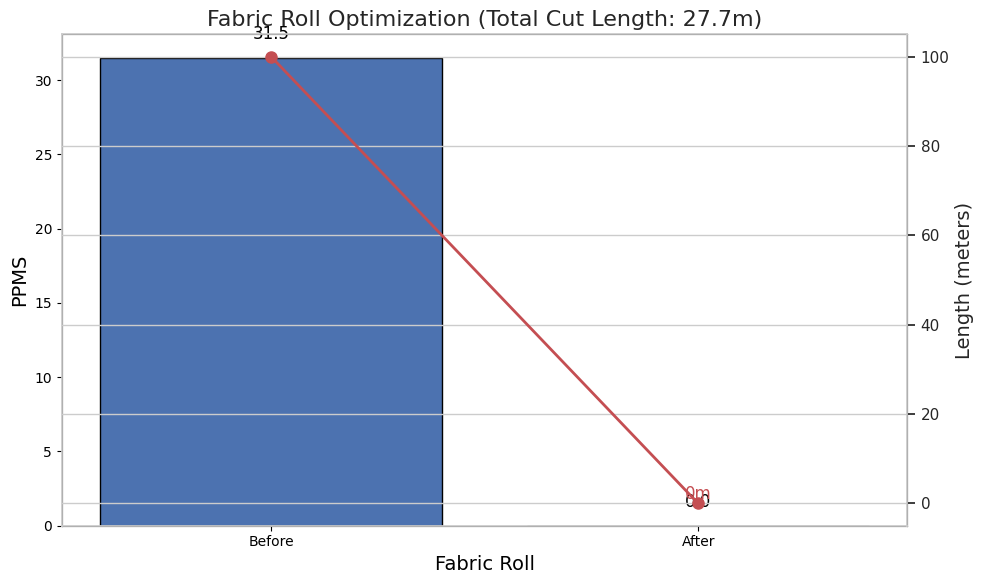
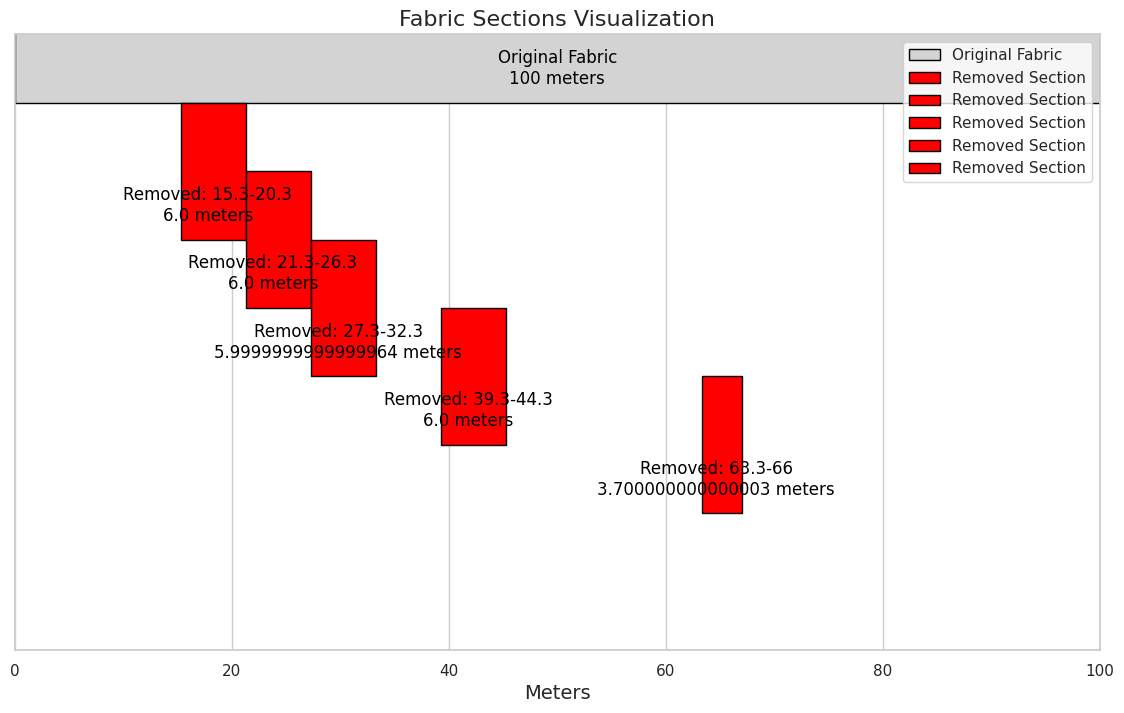

Here is the Python script that generated these plots, in order:
import matplotlib.pyplot as plt
import matplotlib.patches as patches
import seaborn as sns

# Function to calculate PPMS
def calculate_ppms(defects, length, width):
    total_defect_points = sum(defect['points'] for defect in defects)
    if length != 0 and width != 0:
        ppms = (total_defect_points * 100) / (length * width)
    else:
        ppms = 0
    return ppms

# Function to calculate the defect density for a given section
def calculate_section_ppms(defects, start, end, width):
    section_length = end - start + 1
    section_points = sum(defect['points'] for defect in defects if defect['from'] >= start and defect['to'] <= end)
    section_ppms = (section_points * 100) / (section_length * width)
    return section_ppms

# Function to find multiple high-density sections and combine them
def find_combined_highest_density_sections(defects, width, num_sections, max_gap):
    sections = []
    remaining_defects = defects[:]
    
    for _ in range(num_sections):
        max_density = 0
        best_section = (0, 0)
        
        for i in range(len(remaining_defects)):
            for j in range(i, len(remaining_defects)):
                start = remaining_defects[i]['from']
                end = remaining_defects[j]['to']
                if end - start <= max_gap:
                    density = calculate_section_ppms(remaining_defects, start, end, width)
                    if density > max_density:
                        max_density = density
                        best_section = (start, end)
        
        if best_section != (0, 0):
            sections.append(best_section)
            # Remove the found section from the list of defects
            remaining_defects = [d for d in remaining_defects if d['from'] > best_section[1] or d['to'] < best_section[0]]
    
    if sections:
        combined_start = min(start for start, end in sections)
        combined_end = max(end for start, end in sections)
        return [(combined_start, combined_end)]
    else:
        return []

# Function to remove sections from the fabric, considering usable sub-sections
def remove_sections(defects, length, width, sections, min_usable_length, max_gap):
    new_defects = defects[:]
    total_cut_length = 0
    removed_sections = []
    kept_sections = []
    
    for start, end in sections:
        # Check if the section can be split
        sub_start = start
        while sub_start <= end:
            sub_end = min(sub_start + max_gap, end)
            section_ppms = calculate_section_ppms(new_defects, sub_start, sub_end, width)
            if section_ppms > THRESHOLD_PPMS:
                removed_sections.append((sub_start, sub_end))
                total_cut_length += (sub_end - sub_start + 1)
            else:
                if (sub_end - sub_start + 1) >= min_usable_length:
                    kept_sections.append((sub_start, sub_end))
            sub_start = sub_end + 1
    
    # Re-calculate new defects and length
    new_defects = [d for d in new_defects if not any(start <= d['from'] <= end for start, end in removed_sections)]
    new_length = sum(end - start + 1 for start, end in kept_sections)
    
    return new_defects, new_length, total_cut_length, removed_sections, kept_sections

# Function to plot the original, remaining, and removed fabric sections
def plot_fabric_sections(original_length, remaining_length, removed_sections, kept_sections, width):
    fig, ax = plt.subplots(figsize=(14, 8))
    
    sns.set(style="whitegrid")

    # Plot original fabric
    ax.add_patch(patches.Rectangle((0, 2), original_length, width, edgecolor='black', facecolor='lightgrey', label='Original Fabric'))
    ax.text(original_length / 2, 2.5, f'Original Fabric\n{original_length} meters', horizontalalignment='center', verticalalignment='center', fontsize=12, color='black')

    # Plot remaining fabric
    for start, end in kept_sections:
        ax.add_patch(patches.Rectangle((start, 1), end - start + 1, width, edgecolor='black', facecolor='lightgreen', label='Remaining Fabric'))
        ax.text((start + end) / 2, 1.5, f'{end - start + 1} meters', horizontalalignment='center', verticalalignment='center', fontsize=12, color='black')

    # Plot removed sections
    y_offset = 0
    for start, end in removed_sections:
        ax.add_patch(patches.Rectangle((start, y_offset), end - start + 1, width, edgecolor='black', facecolor='red', label='Removed Section'))
        ax.text((start + end) / 2, y_offset + 0.5, f'Removed: {start}-{end}\n{end - start + 1} meters', horizontalalignment='center', verticalalignment='center', fontsize=12, color='black')
        y_offset -= 1
    
    ax.set_xlim(0, original_length)
    ax.set_ylim(y_offset - 1, 3)
    ax.set_xlabel('Meters', fontsize=14)
    ax.set_yticks([])
    ax.legend(loc='upper right')
    plt.title('Fabric Sections Visualization', fontsize=16)
    plt.show()

# Function to plot PPMS and lengths
def plot_ppms(before_ppms, after_ppms, original_length, new_length, cut_length):
    fig, ax1 = plt.subplots(figsize=(10, 6))

    sns.set(style="whitegrid")

    ax1.set_xlabel('Fabric Roll', fontsize=14)
    ax1.set_ylabel('PPMS', fontsize=14)
    bars = ax1.bar(['Before', 'After'], [before_ppms, after_ppms], color=['#4c72b0', '#55a868'], edgecolor='black')

    ax2 = ax1.twinx()
    ax2.set_ylabel('Length (meters)', fontsize=14)
    ax2.plot(['Before', 'After'], [original_length, new_length], color='#c44e52', marker='o', markersize=8, linewidth=2, label='Length')

    plt.title(f'Fabric Roll Optimization (Total Cut Length: {cut_length}m)', fontsize=16)

    # Adding data labels
    for bar in bars:
        yval = bar.get_height()
        ax1.text(bar.get_x() + bar.get_width()/2, yval + 1, round(yval, 2), ha='center', va='bottom', fontsize=12, color='black')

    ax2.text(1, new_length, f'{new_length}m', ha='center', va='bottom', fontsize=12, color='#c44e52')

    fig.tight_layout()
    plt.show()

# Main function
def main(defects, length, width, threshold_ppms, num_sections, min_usable_length, max_gap):
    original_ppms = calculate_ppms(defects, length, width)
    print(f"Original PPMS: {original_ppms}")
    print(f"Original Length: {length} meters")
    
    if original_ppms > threshold_ppms:
        sections = find_combined_highest_density_sections(defects, width, num_sections, max_gap)
        new_defects, new_length, total_cut_length, removed_sections, kept_sections = remove_sections(defects, length, width, sections, min_usable_length, max_gap)
        new_ppms = calculate_ppms(new_defects, new_length, width)
        
        print(f"New PPMS after removing sections {sections}: {new_ppms}")
        print(f"Total Length of cut parts: {total_cut_length} meters")
        print(f"Remaining Length: {new_length} meters")
        
        plot_ppms(original_ppms, new_ppms, length, new_length, total_cut_length)
        plot_fabric_sections(length, new_length, removed_sections, kept_sections, width)
    else:
        print("PPMS is within acceptable limits. No need to cut the fabric.")

# Example usage
defects = [
    {"from": 7, "to": 7, "points": 1},
    # {"from": 5, "to": 5, "points": 4},
    {"from": 15, "to": 15, "points": 1},
    {"from": 15.3, "to": 18.5, "points": 25},
    {"from": 23, "to": 23, "points": 4},
    {"from": 25, "to": 25, "points": 1},
    {"from": 28, "to": 28, "points": 4},
    {"from": 30, "to": 30, "points": 1},
    {"from": 41, "to": 41, "points": 4},
    {"from": 50, "to": 52, "points": 1},
    {"from": 66, "to": 66, "points": 4},
    {"from": 68, "to": 68, "points": 4},
    {"from": 71, "to": 71, "points": 1},
    {"from": 76, "to": 76, "points": 4},
    {"from": 78, "to": 78, "points": 4},
    {"from": 79, "to": 79, "points": 4}
]
length = 100  # Example length in meters
width = 2     # Example width in meters
THRESHOLD_PPMS = 23  # Threshold PPMS
NUM_SECTIONS = 5  # Number of sections to remove
MIN_USABLE_LENGTH = 10  # Minimum usable length in meters
MAX_GAP = 5  # Maximum gap between sections to be considered for combining

main(defects, length, width, THRESHOLD_PPMS, NUM_SECTIONS, MIN_USABLE_LENGTH, MAX_GAP)
